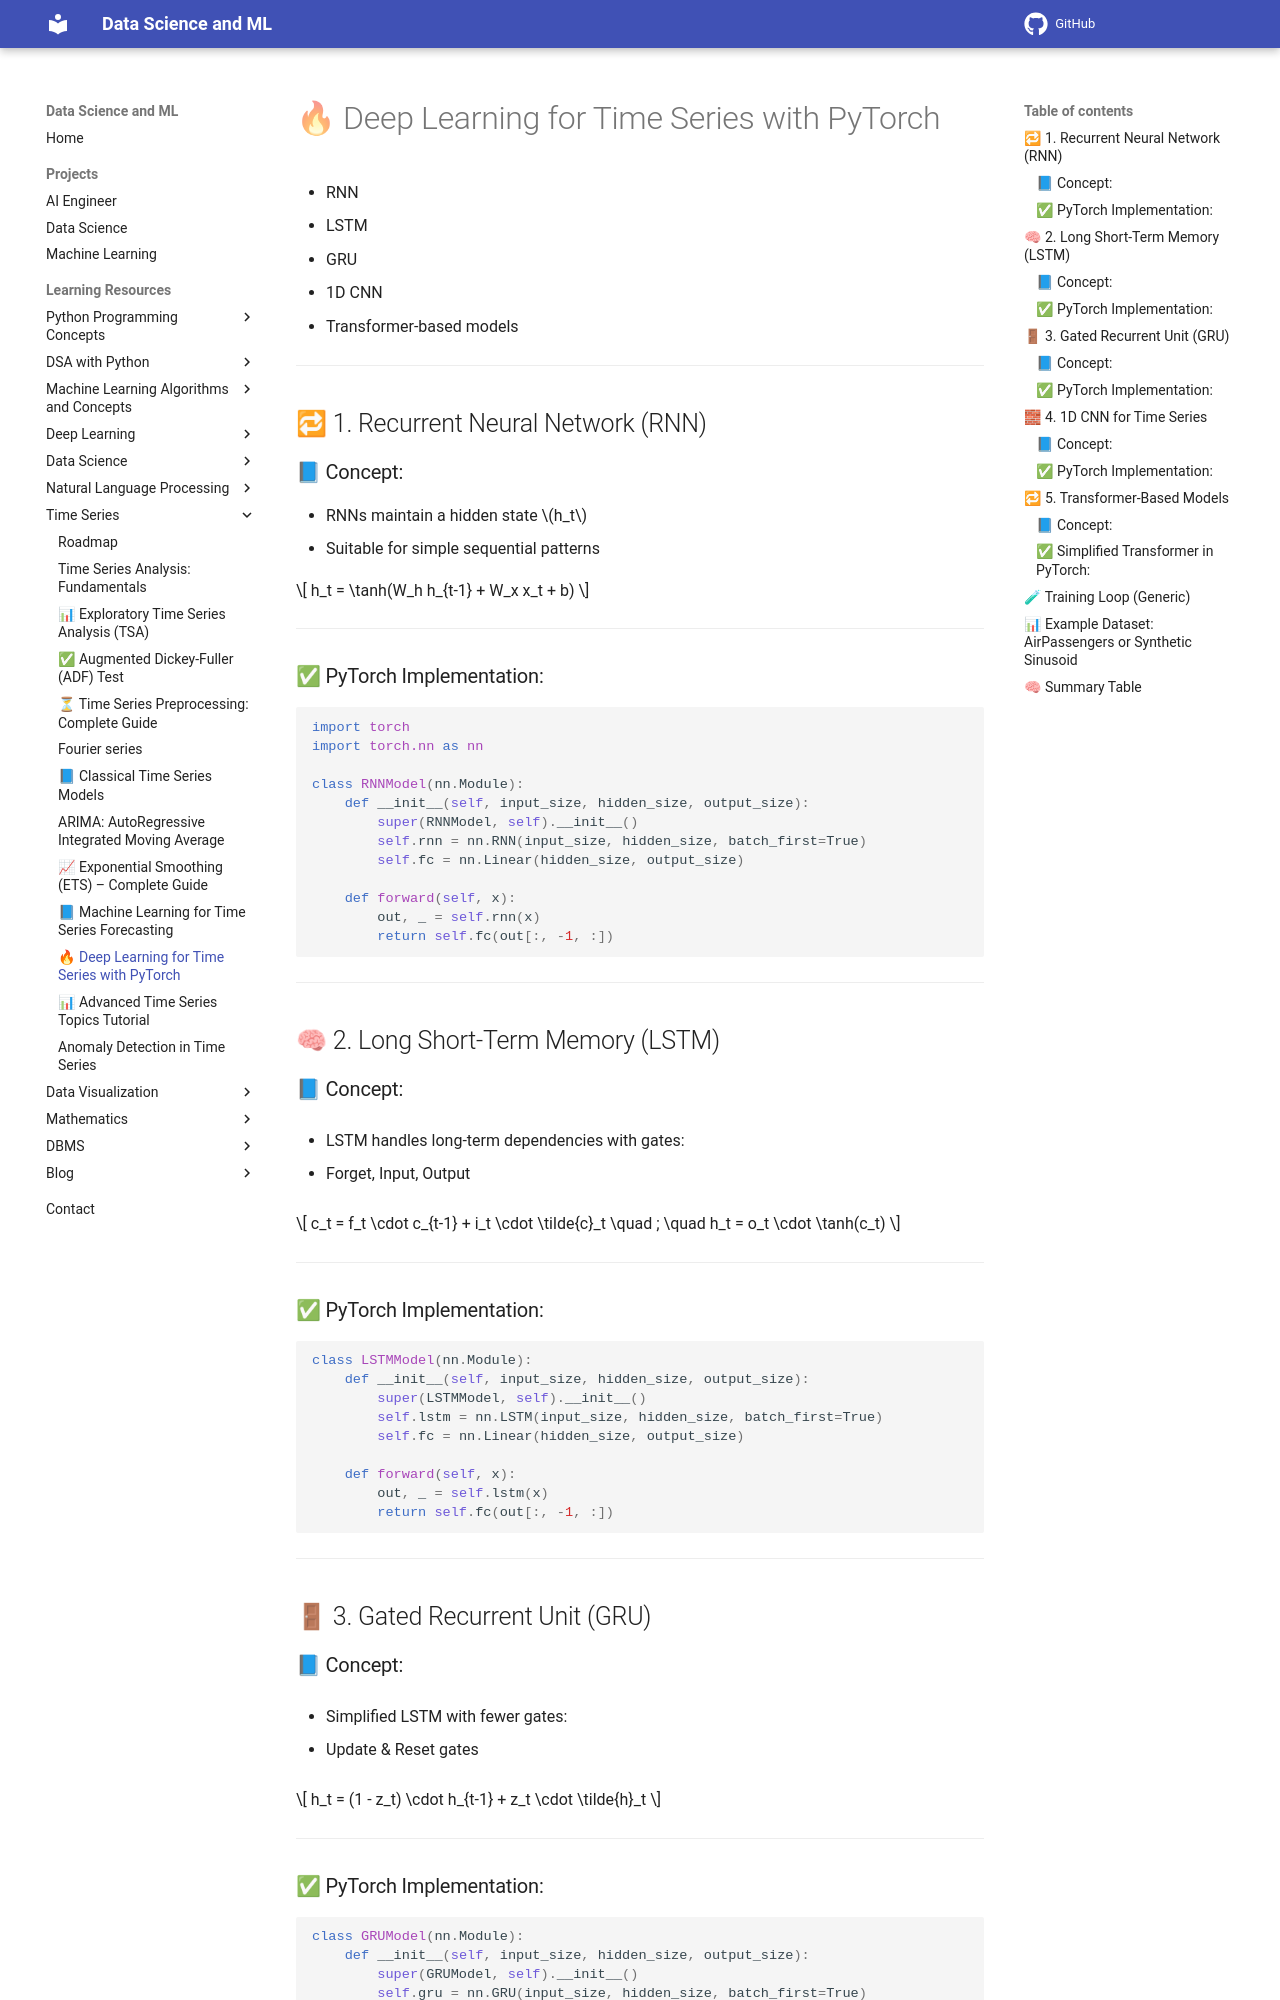

repository: sntoshsah/learning_hub · page: Learning_resources/Time Series/Deep Learning Techniques/index.html · generator: mkdocs

# 🔥 Deep Learning for Time Series with PyTorch

* RNN
* LSTM
* GRU
* 1D CNN
* Transformer-based models

---

## 🔁 1. Recurrent Neural Network (RNN)

### 📘 Concept:

* RNNs maintain a hidden state $h_t$
* Suitable for simple sequential patterns

$$
h_t = \tanh(W_h h_{t-1} + W_x x_t + b)
$$

---

### ✅ PyTorch Implementation:

```python
import torch
import torch.nn as nn

class RNNModel(nn.Module):
    def __init__(self, input_size, hidden_size, output_size):
        super(RNNModel, self).__init__()
        self.rnn = nn.RNN(input_size, hidden_size, batch_first=True)
        self.fc = nn.Linear(hidden_size, output_size)

    def forward(self, x):
        out, _ = self.rnn(x)
        return self.fc(out[:, -1, :])
```

---

## 🧠 2. Long Short-Term Memory (LSTM)

### 📘 Concept:

* LSTM handles long-term dependencies with gates:

  * Forget, Input, Output

$$
c_t = f_t \cdot c_{t-1} + i_t \cdot \tilde{c}_t
\quad ; \quad h_t = o_t \cdot \tanh(c_t)
$$

---

### ✅ PyTorch Implementation:

```python
class LSTMModel(nn.Module):
    def __init__(self, input_size, hidden_size, output_size):
        super(LSTMModel, self).__init__()
        self.lstm = nn.LSTM(input_size, hidden_size, batch_first=True)
        self.fc = nn.Linear(hidden_size, output_size)

    def forward(self, x):
        out, _ = self.lstm(x)
        return self.fc(out[:, -1, :])
```

---

## 🚪 3. Gated Recurrent Unit (GRU)

### 📘 Concept:

* Simplified LSTM with fewer gates:

  * Update & Reset gates

$$
h_t = (1 - z_t) \cdot h_{t-1} + z_t \cdot \tilde{h}_t
$$

---

### ✅ PyTorch Implementation:

```python
class GRUModel(nn.Module):
    def __init__(self, input_size, hidden_size, output_size):
        super(GRUModel, self).__init__()
        self.gru = nn.GRU(input_size, hidden_size, batch_first=True)
        self.fc = nn.Linear(hidden_size, output_size)

    def forward(self, x):
        out, _ = self.gru(x)
        return self.fc(out[:, -1, :])
```

---

## 🧱 4. 1D CNN for Time Series

### 📘 Concept:

* Use convolution over time
* Good for local patterns

---
